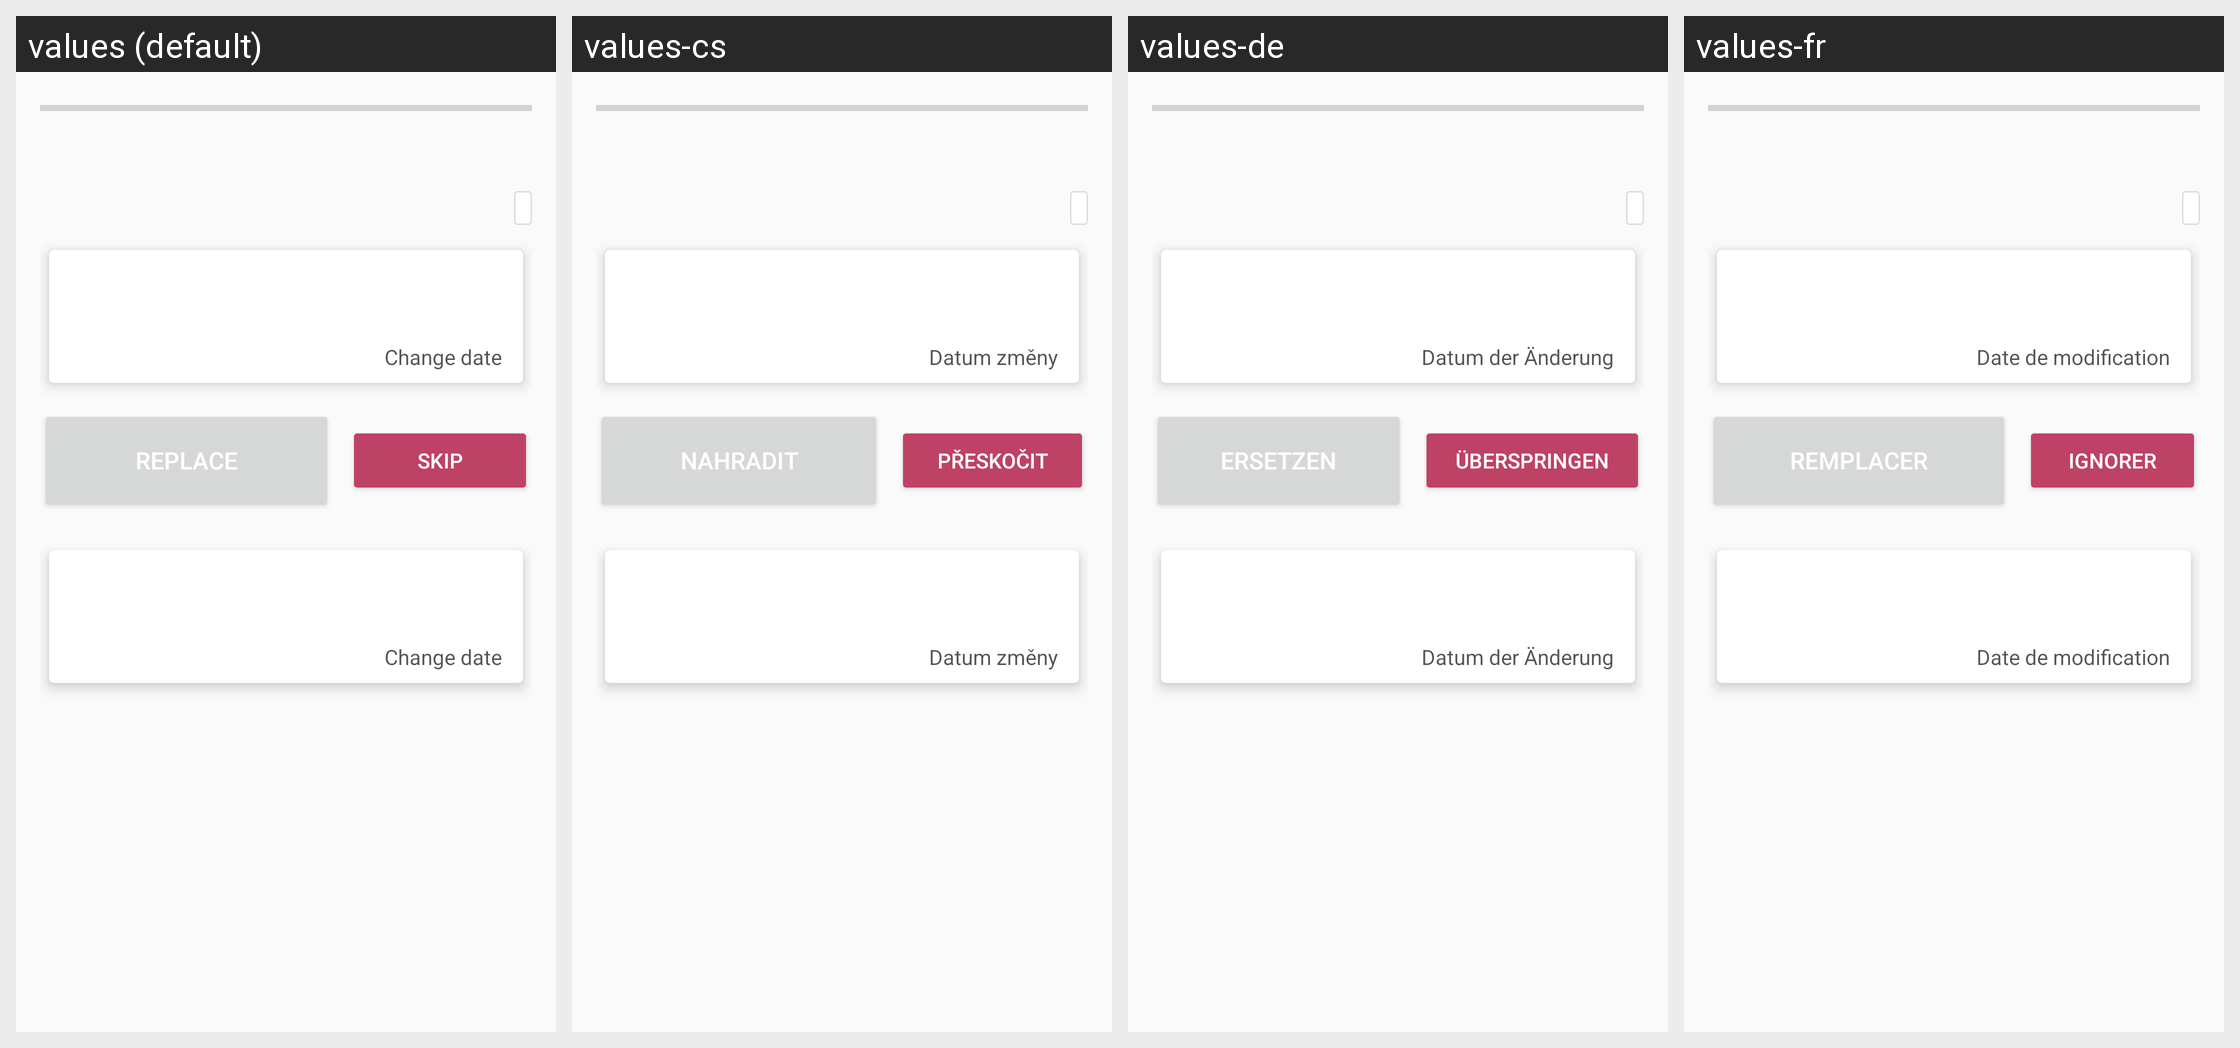

Translations of the strings shown on this Android screen, per locale in the grid:
Android screen res/layout/process_activity.xml rendered under 4 locales, left to right: values (default), values-cs, values-de, values-fr. Device: Nexus 5 (rendered at 1080×1920; each locale shown at half size, 540×960, under a caption strip naming it); theme AppTheme.NoActionBar.
Other locales in the repository, not shown: values-ar, values-bg, values-ckb, values-da, values-el, values-eo, values-es, values-fa, values-he, values-hr, values-hu, values-in, values-it, values-iw, values-kn, values-lt, values-mr, values-nb, values-nb-rNO, values-nl, values-nl-rBE, values-ota, values-pa-rPK, values-pl, values-pt, values-pt-rAO, values-ru, values-sk, values-sl, values-sr, values-sv, values-ta, values-ti, values-tr, values-uk, values-vi, values-zh, values-zh-rCN.
Strings drawn on this screen, with the default value and each locale's value (text and hints the layout hard-codes, and strings that could not be matched under every locale, appear in the picture but are not listed):

replace
  values: Replace
  values-cs: Nahradit
  values-de: Ersetzen
  values-fr: Remplacer

ignore
  values: Skip
  values-cs: Přeskočit
  values-de: Überspringen
  values-fr: Ignorer

change_date
  values: Change date
  values-cs: Datum změny
  values-de: Datum der Änderung
  values-fr: Date de modification
